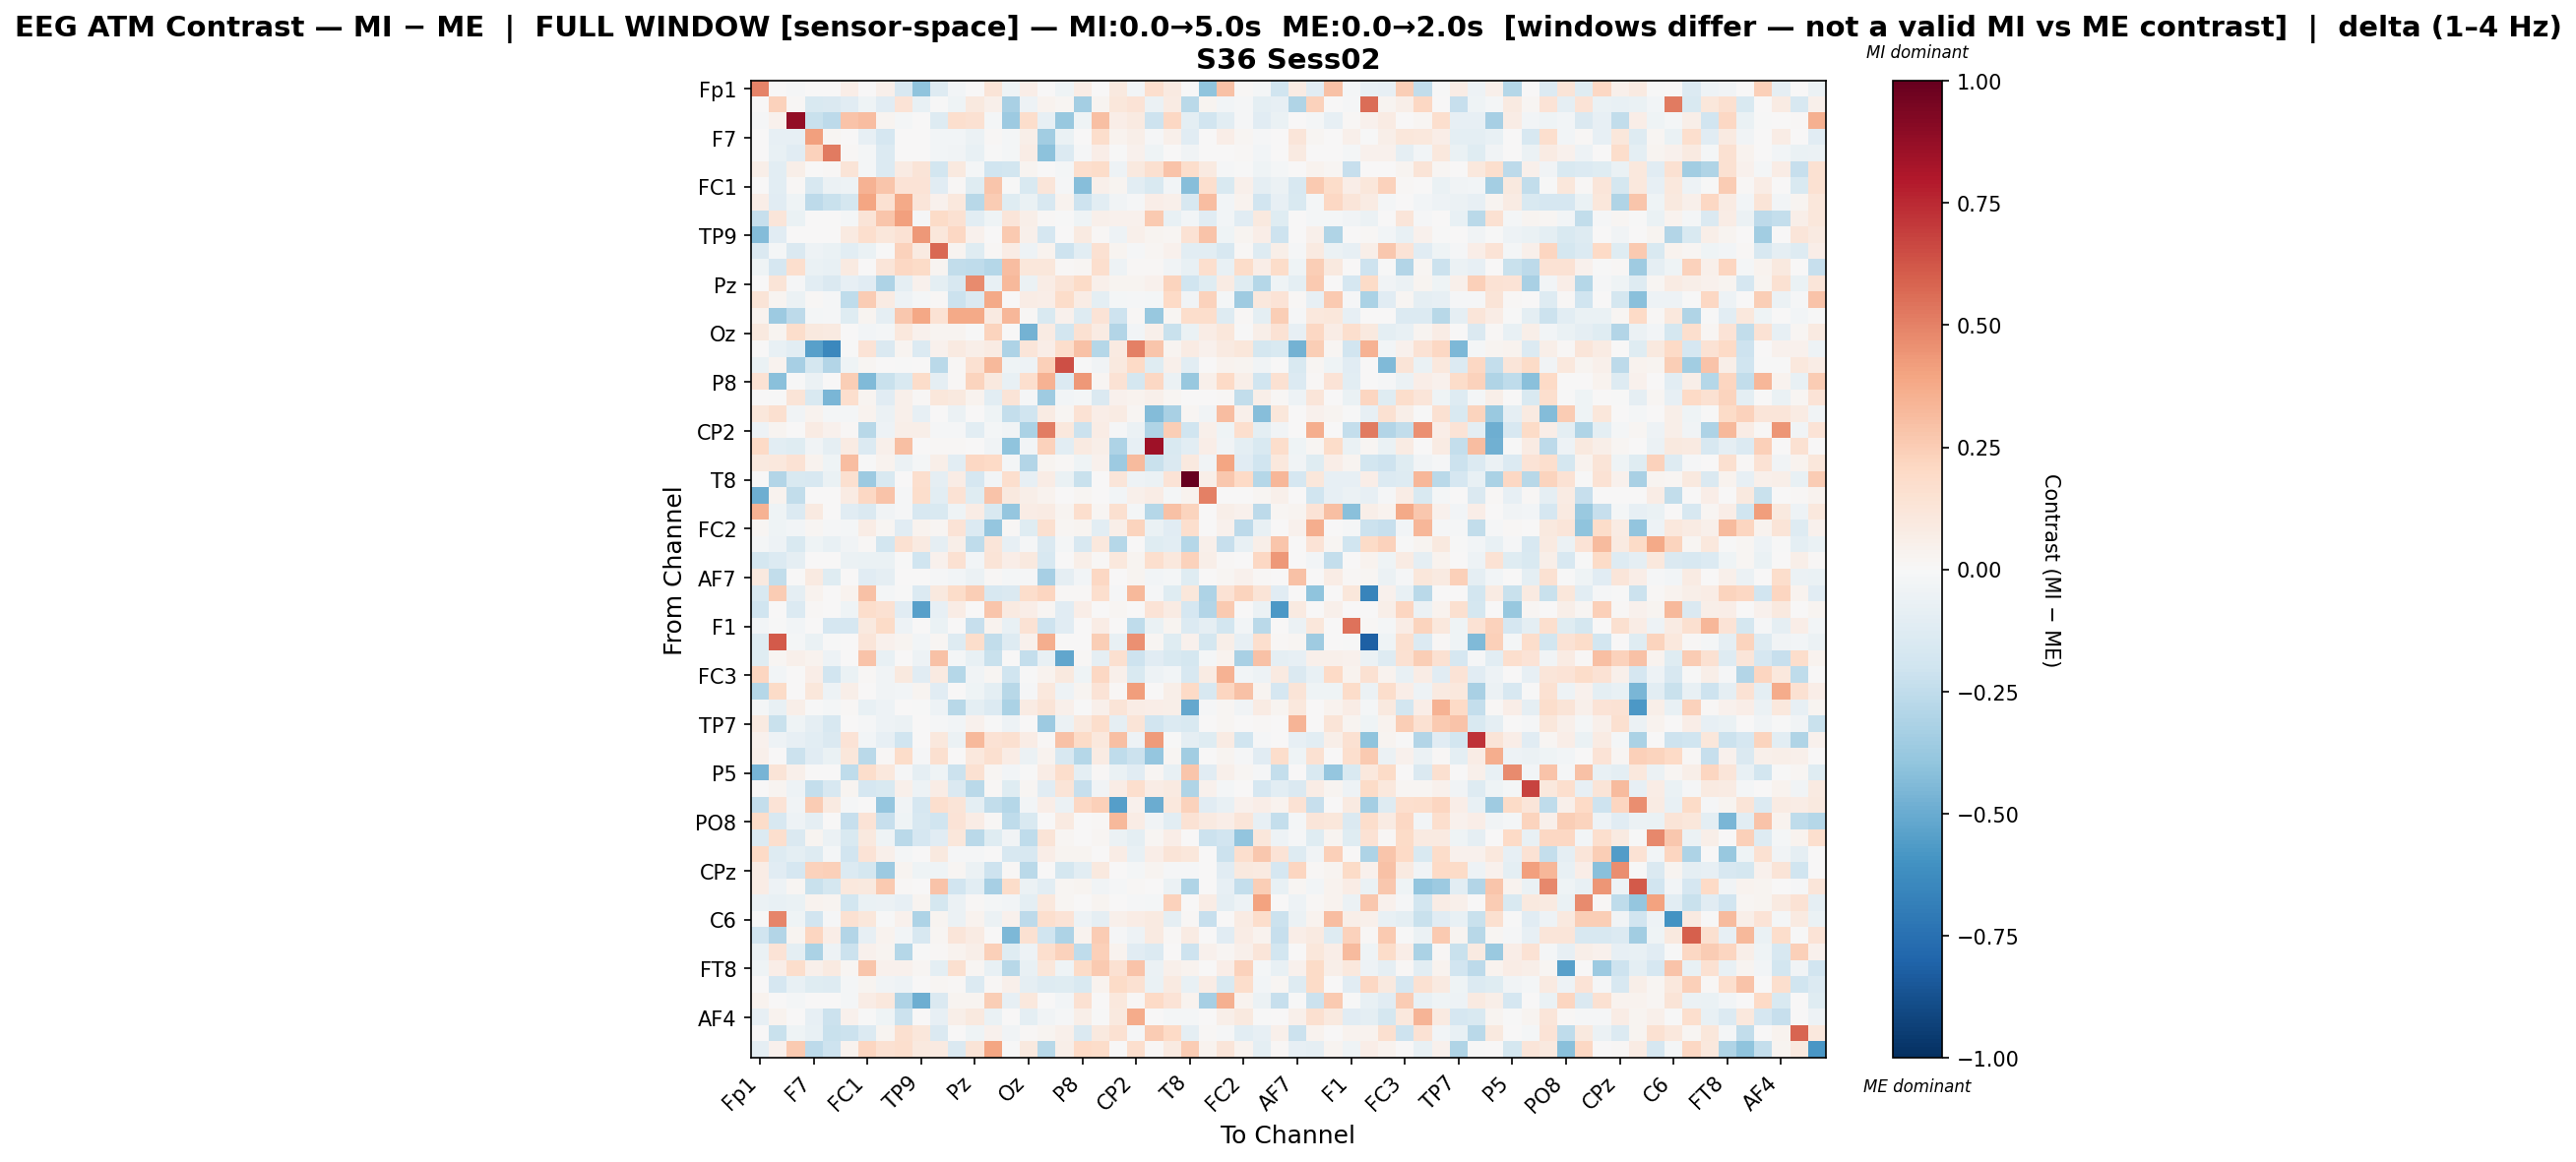

The table this chart was drawn from, first rows:
, Fp1, Fz, F3, F7, FT9, FC5, FC1, C3, T7, TP9, CP5, CP1, Pz, P7, O1, Oz, O2, P4, P8, TP10, CP6, CP2, Cz
Fp1, 0.4924, 0.0, -0.01168, 0.002666, 0.0, 0.06427, 0.002642, 0.05352, -0.158, -0.4014, -0.1317, -0.02558, 4.2880537441424293e-05, 0.1272, -0.03976, 0.06926, 0.0, -0.04498, 0.07109, 0.0, 0.09536, -0.02907, 0.1653
Fz, 0.0, 0.2332, 0.01078, -0.1529, -0.1479, -0.1166, -0.04599, -0.1122, 0.1329, -0.07314, -0.005274, -0.04203, 0.09841, 0.04757, -0.3216, -0.04783, 0.03641, 0.01834, -0.3391, 0.02937, 0.1159, 0.1393, -0.05964
F3, -0.01057, 0.04164, 0.8794, -0.2246, -0.258, 0.2848, 0.3089, 0.02716, -0.0169, 0.0, -0.1294, 0.1657, 0.156, -0.01564, -0.3636, 0.1789, -0.08387, -0.3808, -0.04041, 0.2979, 0.06874, 0.08757, -0.2049
F7, 0.001905, -0.08278, -0.07857, 0.4087, 0.02014, 0.004374, -0.08579, -0.1689, 0.0, 0.0, -0.02986, -0.02886, -0.06002, 0.01312, -0.02124, 0.05518, -0.3468, -0.06927, 0.005343, 0.1792, 0.03754, 0.05814, -0.009209
FT9, 0.0, -0.0759, -0.1124, 0.2278, 0.519, 0.01376, -0.018, -0.1404, 0.0, 0.0, -0.03014, -0.03726, -0.07081, -0.007224, -0.01706, 0.07131, -0.411, -0.1365, -0.009028, 0.06472, -0.005272, 0.04412, -0.04072
FC5, 0.05949, -0.1091, 0.05706, 0.005646, 0.01351, 0.1283, -0.02225, -0.1402, 0.07953, 0.1323, -0.1815, 0.09713, -0.02112, -0.1958, -0.1871, 0.0246, 0.005675, -0.01974, 0.1709, 0.1841, -0.04892, 0.09845, 0.1639
FC1, 0.0002698, -0.1028, 0.009432, -0.1597, -0.0597, -0.05017, 0.3452, 0.2775, 0.1337, 0.1338, -0.1104, 0.01556, -0.1243, 0.2785, -0.005122, -0.1496, 0.124, -0.01144, -0.4261, 0.05355, 0.02857, -0.1062, -0.1537
C3, 0.06912, -0.1137, -0.04346, -0.2652, -0.2188, -0.1764, 0.3918, 0.1516, 0.3771, 0.1172, 0.04191, 0.1052, -0.2736, 0.2505, -0.1238, -0.06687, -0.1565, 0.0328, -0.2046, -0.1063, -0.03245, -0.009029, 0.06746
T7, -0.2333, 0.1245, -0.06864, 0.0, 0.0, -0.0198, 0.1276, 0.2742, 0.4129, -0.01448, 0.192, 0.1539, -0.1033, -0.03918, 0.1174, 0.06033, 0.01406, -0.006393, -0.04582, 0.05144, 0.04603, 0.04405, 0.2586
TP9, -0.4317, -0.115, 0.0, 0.0, 0.0, 0.08612, 0.1649, 0.1164, 0.1448, 0.4329, 0.1103, 0.2034, 0.04631, 0.005298, 0.2599, 0.05147, -0.1648, 0.0, 0.08756, 0.01347, -0.05067, 0.05395, 0.02931
CP5, -0.1447, -0.02149, -0.1438, -0.05393, -0.0664, -0.1066, -0.06315, -0.002432, 0.2327, 0.09031, 0.5745, 0.02397, -0.1241, 0.007974, 0.07036, -0.05072, 0.03752, -0.2071, -0.1054, 0.149, 0.02505, -0.01117, 0.02118
CP1, -0.04485, -0.1686, 0.1681, -0.06762, -0.07498, 0.08878, 0.005691, 0.1247, 0.2065, 0.1949, 0.02999, -0.2428, -0.2565, -0.2889, 0.3111, 0.1154, 0.1106, 0.008948, 0.0169, 0.1682, -0.05168, 0.01443, 0.01084
Pz, 0.006506, 0.1269, -0.008472, -0.1078, -0.1421, -0.08058, -0.1159, -0.3059, -0.08629, 0.03964, -0.0945, -0.1629, 0.4755, -0.0779, 0.3253, -0.05707, 0.07648, 0.1274, 0.1945, 0.05116, 0.02595, 0.02991, 0.04211
P7, 0.1251, 0.02778, -0.05929, 0.01346, -0.01205, -0.2525, 0.2573, 0.0852, -0.04873, -0.01941, 0.01179, -0.214, -0.1437, 0.3792, 0.005929, 0.07639, 0.06345, 0.1875, 0.0768, -0.09893, -0.02014, -0.009654, -0.02157
O1, 0.03763, -0.361, -0.2653, -0.0206, -0.01549, -0.1244, 0.02616, -0.08742, 0.2675, 0.3862, 0.1409, 0.3776, 0.377, 0.0918, 0.3341, 0.009862, -0.1486, 0.04267, -0.1315, 0.1396, -0.206, 0.01274, -0.3801
Oz, 0.09595, 0.02692, 0.175, 0.09913, 0.09076, 0.001349, -0.02385, -0.02113, 0.1034, 0.04007, 0.0247, 0.02977, -0.00304, 0.224, 0.006347, -0.4729, 0.08536, -0.1869, 0.1507, 0.083, -0.2941, -0.02613, 0.04852
O2, 0.0, -0.07314, -0.103, -0.5406, -0.6449, -0.007553, 0.1339, -0.1426, 0.02855, -0.1386, 0.04234, 0.09247, 0.06232, 0.08409, -0.3076, 0.1231, 0.06857, 0.1759, 0.2942, -0.2888, 0.08964, 0.5069, 0.2799
P4, -0.06573, 0.03474, -0.3328, -0.1751, -0.2936, -0.04159, 0.02229, 0.001958, -0.006519, 0.0, -0.2711, 0.008608, 0.1494, 0.3225, -0.04162, -0.04898, 0.24, 0.6412, -0.002262, -0.03441, 0.0955, 0.1997, -0.1228
P8, 0.1468, -0.4163, -0.001691, -0.06152, 0.006165, 0.2492, -0.4428, -0.2263, -0.1516, 0.1852, -0.09371, 0.01298, 0.2227, 0.09747, -0.07129, 0.167, 0.3499, -0.137, 0.4358, 0.01602, 0.1449, -0.1751, 0.2049
TP10, 0.0, -0.006164, 0.1309, -0.1547, -0.4584, 0.1647, 0.02351, -0.1113, 0.05414, 0.01005, 0.1152, 0.09997, 0.03369, -0.1089, 0.1326, -0.01365, -0.3558, -0.02769, -0.01606, -0.1435, 0.04629, 0.03735, 0.05414
CP6, 0.1143, 0.1587, -0.03579, 0.03829, -0.02135, -0.02151, 0.03383, -0.05612, 0.04951, -0.08569, 0.003238, -0.05569, 0.006721, -0.0463, -0.2344, -0.1989, 0.08115, 0.01643, 0.1424, 0.06814, 0.08363, 0.01799, -0.434
CP2, -0.05039, 0.02395, 0.007704, 0.07948, 0.04473, 0.01008, -0.2785, -0.04914, 0.05773, 0.05679, -0.01332, -0.007854, -0.1017, -0.01701, -0.03265, -0.3186, 0.5105, 0.1054, -0.2138, 0.07378, -0.01482, -0.05662, -0.3029
Cz, 0.1956, -0.1028, -0.1221, -0.03535, -0.08668, 0.07917, -0.1354, 0.04906, 0.3019, 0.004552, 0.01195, 0.01154, 0.003248, -0.03146, -0.3998, -0.02528, 0.2281, -0.1075, 0.09221, 0.05858, -0.3104, -0.08578, 0.8494
C4, 0.09579, 0.1071, 0.144, 0.03489, -0.04405, 0.3082, -0.00452, 0.03325, -0.06118, -0.01701, 0.05602, -0.1054, 0.2079, 0.1995, -0.01815, -0.2917, 0.02519, 0.01494, -0.0467, 0.04279, -0.3603, 0.3198, -0.2204
T8, 0.002613, -0.2909, -0.1493, -0.1569, -0.06476, 0.1575, -0.3668, -0.1558, 0.003332, 0.166, -0.08845, 0.07721, -0.1687, -0.02609, 0.1654, -0.08228, 0.07349, -0.06605, -0.2189, 0.0, 0.1215, -0.04996, -0.05738
FT10, -0.4876, 0.03482, -0.2454, 0.0, 0.0, 0.08228, 0.2065, 0.2876, -0.01149, 0.1746, -0.1047, 0.1475, -0.124, 0.2886, 0.09688, 0.06163, 0.03722, 0.0, 0.02331, 0.0, -0.02428, 0.04802, 0.07033
FC6, 0.3511, -0.04352, -0.1401, 0.09021, 0.0, -0.114, -0.1453, -0.03256, -0.01366, -0.1607, -0.1495, -0.04176, 0.07668, -0.1555, -0.3883, 0.07632, 0.07866, 0.02463, 0.1643, 0.0203, 0.159, -0.01747, -0.2818
FC2, 0.01567, -0.04321, -0.02739, 0.02189, -0.009758, -0.01832, 0.07741, 0.01571, -0.1119, 0.03285, 0.01631, 0.1347, -0.1398, -0.3859, 0.01214, -0.1244, 0.1604, 0.01841, 0.02606, -0.1036, 0.05493, 0.2222, -0.06469
F4, -0.016, -0.05368, -0.1523, -0.04096, -0.07053, -0.03719, 0.01195, -0.1858, 0.1524, 0.08857, -0.09004, 0.05582, -0.2516, 0.1184, -0.08165, -0.01172, -0.1425, -0.02015, -0.1627, 0.1031, -0.2883, 4.926551976096714e-05, -0.123
F8, -0.1757, -0.1381, -0.09372, 0.0, 0.0, -0.06159, -0.06648, -0.06302, -0.00225, -0.1988, 0.03935, 0.1495, -0.02739, 0.1278, 0.06614, 0.09514, -0.1609, 0.0, 0.05753, 0.008435, 0.1017, 0.02713, 0.1698
AF7, 0.09521, -0.2485, 0.0, 0.09086, -0.1243, 0.0, -0.1165, -0.09304, 0.0, 0.0, -0.009616, -0.02424, -0.05891, 0.009444, -0.01648, -0.01468, -0.3289, -0.08625, -0.02402, 0.2047, 0.0, 0.02419, -0.02702
AF3, -0.1558, 0.2529, -0.08709, 0.03664, 0.0, 0.03828, 0.2966, -0.02146, -0.00472, -0.1362, 0.09473, 0.1815, 0.2424, -0.1564, -0.1455, 0.1749, 0.2137, 0.01374, 0.01023, 0.1666, -0.01017, 0.3241, -0.01251
AFz, -0.1978, 0.0, -0.1336, 0.01014, 0.0, -0.03993, 0.1732, 0.1518, -0.114, -0.5468, -0.08234, 0.07093, 0.0, 0.2803, 0.08755, 0.06361, 0.01775, -0.1099, 0.06769, 0.002536, 0.0165, 0.0, 0.135
F1, -0.02763, -0.006008, -0.02719, 0.003911, -0.1695, -0.1678, 0.09636, 0.1908, -0.05294, 0.0, -0.06635, 0.00111, -0.2286, 0.03451, -0.07675, 0.1468, -0.2096, -0.1116, 0.002439, 0.07084, 0.002545, -0.2575, -0.06644
F5, -0.1223, 0.6096, -0.01695, -0.07001, -0.007056, 0.0, 0.1175, 0.04379, 0.03065, -0.02473, 0.02251, -0.1304, 0.1743, -0.2424, -0.1284, 0.04486, 0.3615, 0.0, 0.0, 0.2487, -0.07334, 0.4535, 0.02341
FT7, -0.1226, 0.01849, 0.05048, 0.03839, -0.04913, 0.0, 0.2876, -0.07484, 0.0, -0.05424, 0.2942, -0.02007, -0.07421, -0.2253, 0.0, -0.236, -0.07173, -0.521, 0.008584, -0.09144, 0.1573, -0.2096, -0.1095
FC3, 0.215, -0.02676, 0.0, 0.07023, -0.1889, -0.06918, 0.01337, -0.03202, 0.09606, -0.1133, 0.0891, -0.2883, -0.03904, 0.01891, -0.198, -0.004083, 0.03281, 0.09561, -0.04366, 0.2058, 0.05388, -0.1527, -0.05084
C1, -0.2864, 0.1926, 0.002379, 0.1138, -0.04721, 0.05903, 0.0, -0.03682, -0.02548, 0.027, -0.1152, 0.0008897, -0.04601, -0.1009, -0.2802, -0.008035, 0.1075, -0.05452, 0.02375, 0.1379, 0.01472, 0.4145, 0.0
C5, -0.01602, -0.07178, 0.05698, -0.007623, -0.02338, 0.0126, -0.07783, -0.05353, 0.0, -0.00149, -0.04884, -0.2759, -0.09527, -0.1331, -0.3185, 0.08245, 0.1283, 0.04797, -0.005197, 0.0491, 0.1263, 0.07319, 0.06728
TP7, 0.09277, -0.2189, -0.0452, -0.09038, -0.1585, 0.0, -0.01556, -0.05269, -0.06141, 0.0, -0.009747, -0.03091, 0.04513, -0.004024, -0.05361, 0.004372, -0.3649, -0.05904, 0.1014, 0.1746, -0.09327, 0.1253, -0.1884
CP3, 0.04155, -0.04875, -0.08217, -0.1068, -0.1416, 0.1395, -0.02616, -0.08072, -0.1965, 0.003165, 0.1081, -0.05763, 0.321, 0.1444, 0.1591, 0.07184, 0.01181, 0.2903, 0.1947, 0.1037, 0.304, -0.04794, 0.4235
P1, 0.04812, 0.007766, -0.2152, -0.1106, -0.06692, 0.1158, -0.2687, 0.01325, 0.186, -0.01265, 0.1595, 0.0, 0.1022, 0.16, 0.076, -0.05731, 0.03666, -0.163, -0.2854, 0.07963, -0.2528, -0.2135, -0.3829
P5, -0.4628, 0.1305, 0.04894, 0.0, 0.0, -0.2515, 0.1768, 0.1085, -0.008257, -0.08831, -0.03981, -0.2115, 0.1497, 0.02012, -0.02813, -0.002894, 0.07753, 0.1773, -0.09897, 0.008643, -0.06283, -0.1111, 0.01673
PO7, 0.004, 0.02354, -0.04878, -0.2386, -0.1602, 0.02949, -0.1646, -0.1554, 0.04775, -0.05349, 0.07346, -0.1437, -0.2693, 0.01273, -0.1218, 0.02086, -0.1141, 0.1252, -0.2316, -0.03485, 0.07461, 0.169, 0.07067
PO4, -0.2368, 0.1396, -0.03253, 0.2516, 0.09133, -0.01527, 0.004983, -0.3855, -0.03755, -0.1687, 0.171, 0.1328, -0.09452, -0.2442, -0.2886, -0.02559, 0.06521, -0.06177, 0.2049, 0.2376, -0.5473, 0.0422, -0.496
PO8, 0.18, -0.1603, -0.04763, -0.08679, 0.007791, -0.2312, 0.1371, -0.2284, -0.04199, -0.1637, -0.1993, 0.1375, 0.07127, 0.01165, -0.2555, -0.1531, 0.003186, 0.09207, 0.0, 0.01191, 0.3234, 0.07693, -0.03137
P6, -0.1363, 0.1657, -0.1424, 0.02795, -0.06012, -0.1518, 0.09717, -0.04188, -0.2706, -0.1651, -0.1123, 0.1126, -0.2696, -0.1183, -0.03268, -0.2549, 0.127, 0.01991, 0.0, 0.0217, -0.05584, -0.09556, 0.01765
P2, 0.2023, -0.1317, -0.09621, -0.1313, -0.01948, -0.195, 0.1345, 0.0521, -0.01968, 0.0, 0.09876, -0.01505, -0.01107, 0.004671, -0.1593, -0.1596, 0.0693, 0.03081, 0.02699, 0.0, 0.07654, -0.07668, 0.06876
CPz, 0.07366, -0.1137, -0.1653, 0.2275, 0.242, -0.135, -0.1739, -0.3594, 0.02979, -0.03999, -0.04449, 0.01786, -0.0595, -0.2074, 0.01388, -0.2664, 0.0, -0.1776, -0.1046, 0.09641, 0.0, -0.01756, 0.03051
CP4, 0.07294, -0.05188, 0.02284, -0.2224, -0.1771, 0.1016, 0.1011, 0.2631, 0.01438, 0.0, 0.2859, -0.1934, -0.1021, -0.3322, 0.1838, -0.05761, -0.1033, 0.01891, 0.02881, -0.03478, -0.01557, 0.01051, 0.0
TP8, -0.06011, -0.07526, -0.06981, 0.0353, 0.02783, -0.1854, -0.0648, -0.05911, -0.08442, 0.02964, -0.1774, -0.05487, 0.009321, -0.02161, -0.03036, -0.09985, 0.1027, 0.01811, 0.0, 0.02388, 0.0, -0.01556, -0.0172
C6, -0.002371, 0.4898, -0.0394, -0.1878, -0.009517, 0.1517, 0.1101, -3.666750716336746e-05, 0.04412, -0.3098, 0.02956, -0.05601, 0.03201, -0.05508, 0.04234, -0.2597, 0.1702, 0.1406, -0.04741, -0.08686, 0.05035, 0.07529, 0.09201
C2, -0.2001, -0.2927, 0.02513, 0.2187, 0.06848, -0.2959, -0.08479, 0.03554, -0.03047, -0.1611, 0.01877, 0.1217, 0.07819, 0.003641, -0.4464, 0.1506, -0.2004, -0.3073, 0.03881, 0.2514, -0.01503, -0.0473, 0.08633
FC4, -0.06413, 0.1406, -0.09683, -0.3143, -0.05025, -0.2157, 0.04085, 0.02402, -0.289, -0.002097, 0.0133, 0.03776, 0.05623, 0.239, -0.12, -0.05454, 0.1673, 0.234, -0.2542, 0.2378, 0.03615, -0.115, -0.1386
FT8, -0.04093, 0.06478, 0.1745, 0.05004, 0.09365, 0.01968, 0.2769, 0.0436, 0.03927, 0.01668, -0.09916, 0.1568, 0.01843, -0.07458, -0.2753, -0.07723, 0.1097, -0.04061, 0.1953, 0.263, 0.1498, 0.2828, -0.05511
F6, 0.0, -0.17, -0.07246, -0.1238, -0.1255, -0.01759, 0.02862, -0.03252, -0.04748, 0.0, 0.01709, 0.01411, -0.1375, 0.007845, 0.05082, -0.08827, -0.1263, -0.1211, -0.1525, 0.03589, 0.1917, 0.1498, -0.06983
AF8, 0.03373, 0.001359, -0.02152, 0.0, 0.0, -0.01624, 0.07523, 0.1068, -0.3093, -0.4847, -0.1454, 0.02572, 0.02381, 0.2433, -0.08387, 0.1026, 0.0, -0.02966, 0.1532, 0.0, 0.105, 0.01053, 0.1978
AF4, -0.08263, 0.03543, 0.0, -0.08428, -0.2162, 0.04333, -0.00494, -0.04082, -0.218, 0.0, -0.07889, 0.05641, 0.09833, -0.06572, 0.0, -0.09802, -0.03719, -0.01112, 0.06139, -0.007066, 0.1005, 0.3723, 0.0
F2, 0.0, -0.2215, -0.04672, -0.07238, -0.2253, -0.2167, -0.1365, 0.02393, 0.1618, 0.1147, -0.1454, 0.0, -0.04396, 0.04508, -0.03302, 0.01519, 0.02958, 0.05107, -0.1482, 0.1005, 0.1524, -0.0101, 0.2519
FCz, -0.09315, 0.046, 0.2646, -0.261, -0.2046, 0.03391, 0.2185, 0.1497, 0.1684, 0.09605, 0.09148, -0.1409, 0.1271, 0.3944, -0.006167, 0.09494, -0.2796, 0.05929, 0.2031, 0.1846, 0.005199, 0.1675, 0.01167
